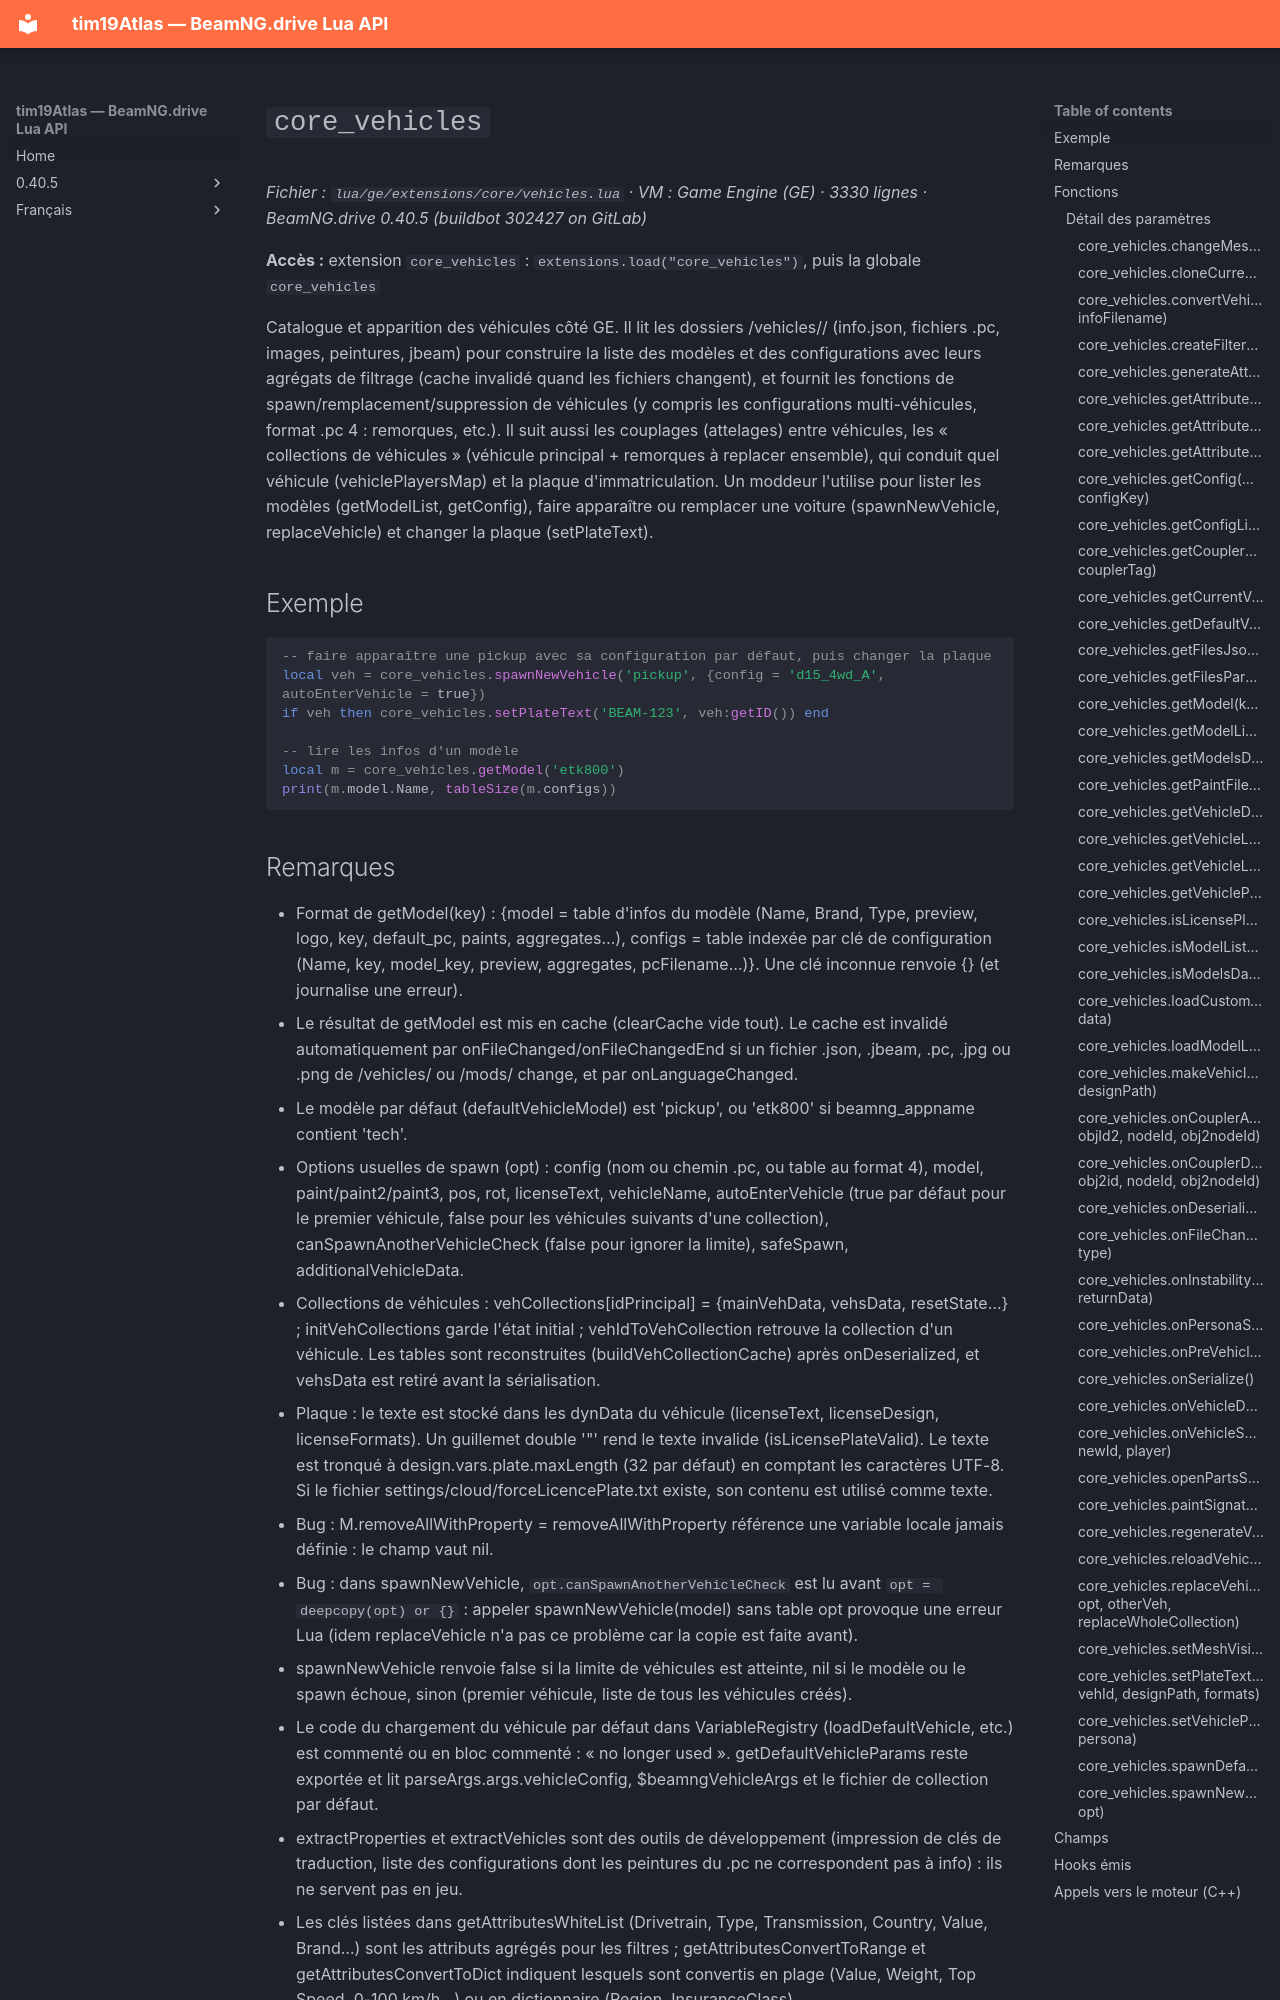

repository: Tim0219800/beamng-lua-atlas · page: fr/0.40.5/ge/extensions/core/vehicles.html · generator: mkdocs

# `core_vehicles`

*Fichier : `lua/ge/extensions/core/vehicles.lua` · VM : Game Engine (GE) · 3330 lignes · BeamNG.drive 0.40.5 (buildbot 302427 on GitLab)*

**Accès :** extension `core_vehicles` : `extensions.load("core_vehicles")`, puis la globale `core_vehicles`

Catalogue et apparition des véhicules côté GE. Il lit les dossiers /vehicles/<modèle>/ (info.json, fichiers .pc, images, peintures, jbeam) pour construire la liste des modèles et des configurations avec leurs agrégats de filtrage (cache invalidé quand les fichiers changent), et fournit les fonctions de spawn/remplacement/suppression de véhicules (y compris les configurations multi-véhicules, format .pc 4 : remorques, etc.). Il suit aussi les couplages (attelages) entre véhicules, les « collections de véhicules » (véhicule principal + remorques à replacer ensemble), qui conduit quel véhicule (vehiclePlayersMap) et la plaque d'immatriculation. Un moddeur l'utilise pour lister les modèles (getModelList, getConfig), faire apparaître ou remplacer une voiture (spawnNewVehicle, replaceVehicle) et changer la plaque (setPlateText).

## Exemple

```lua
-- faire apparaître une pickup avec sa configuration par défaut, puis changer la plaque
local veh = core_vehicles.spawnNewVehicle('pickup', {config = 'd15_4wd_A', autoEnterVehicle = true})
if veh then core_vehicles.setPlateText('BEAM-123', veh:getID()) end

-- lire les infos d'un modèle
local m = core_vehicles.getModel('etk800')
print(m.model.Name, tableSize(m.configs))
```
